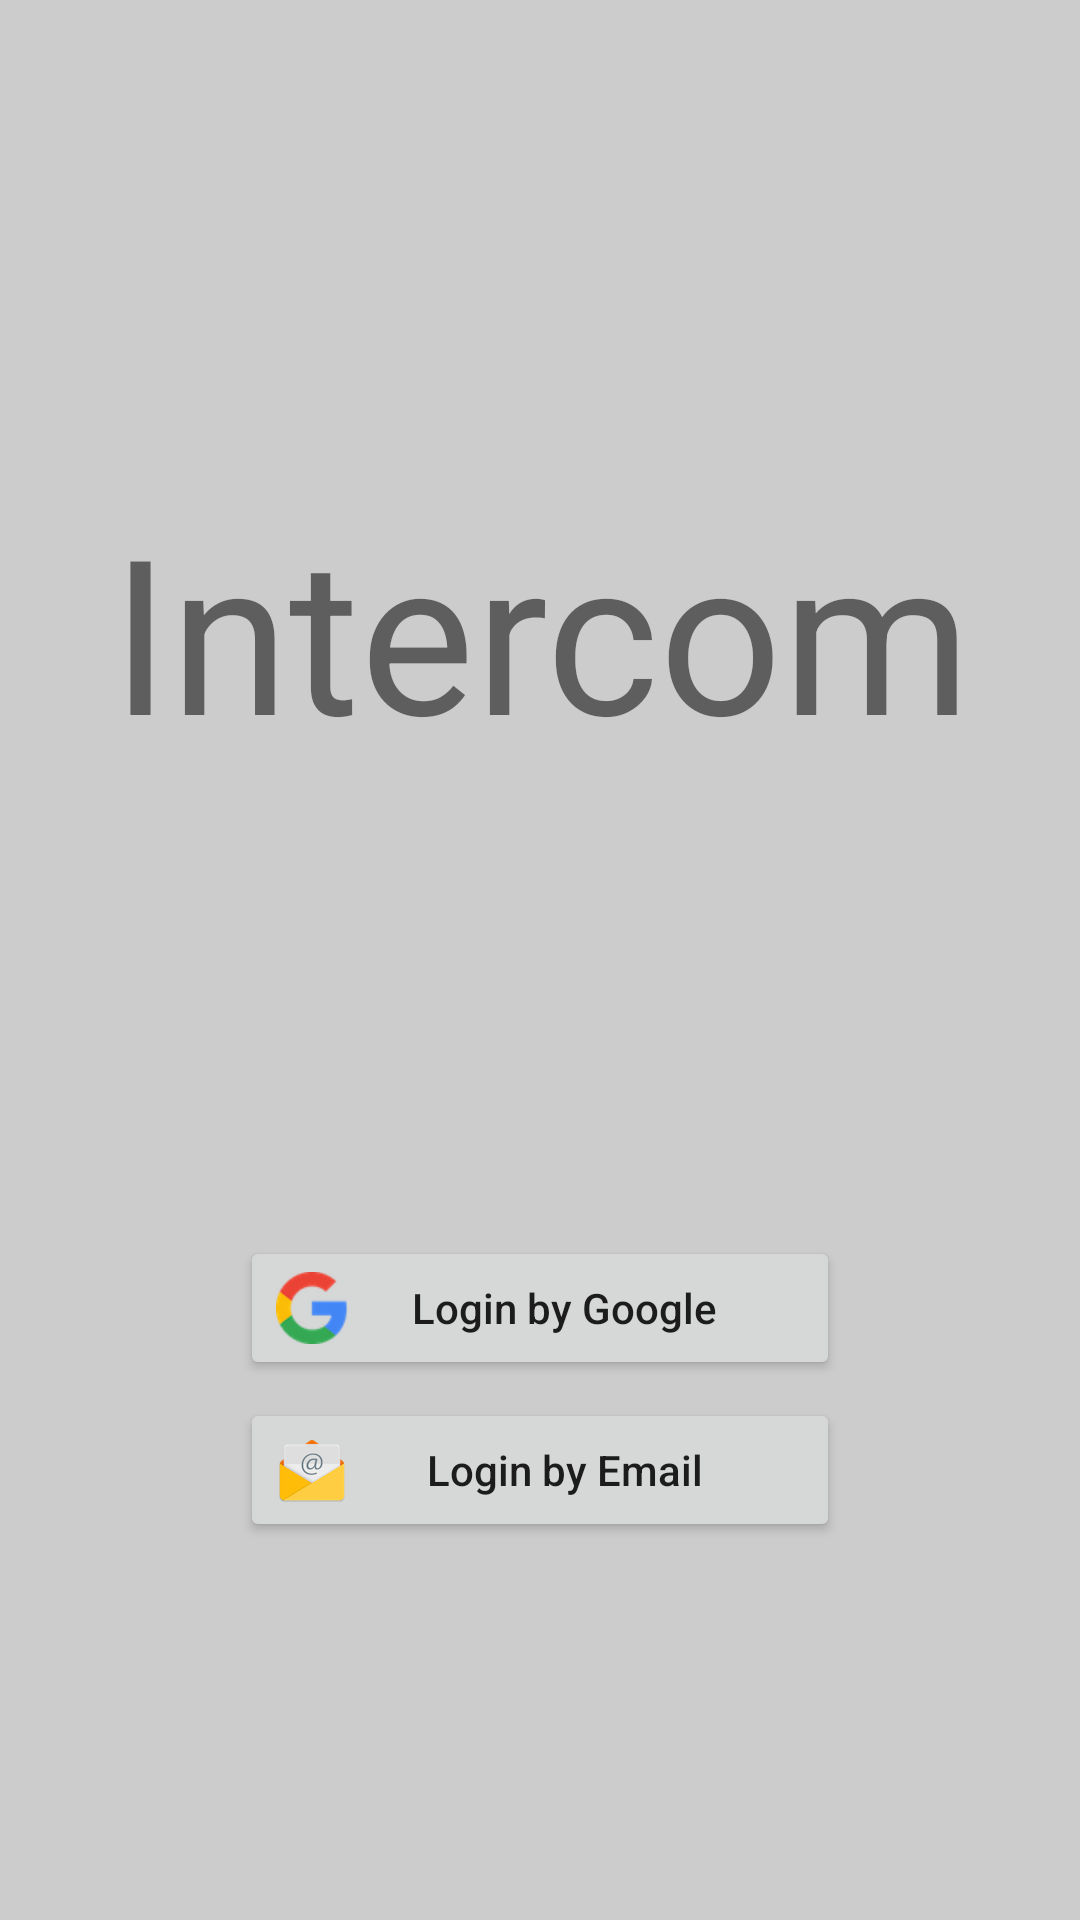

Produce the Android XML layout that renders to this screen, including the resource entries it uses.
<!-- AndroidManifest.xml: application theme AppTheme -->
<!-- res/layout/activity_welcome.xml -->
<?xml version="1.0" encoding="utf-8"?>
<RelativeLayout
    xmlns:android="http://schemas.android.com/apk/res/android"
    android:layout_width="match_parent"
    android:layout_height="match_parent"
    android:background="@color/colorPrimaryDark"
    android:gravity="center">

    <TextView
        android:id="@+id/tv_logo"
        android:textSize="72sp"
        android:gravity="center"
        android:layout_centerInParent="true"
        android:text="@string/app_name"
        android:layout_width="match_parent"
        android:layout_height="200dp"/>

    <Button
        android:id="@+id/btn_login_google"
        android:layout_marginTop="18dp"
        android:layout_width="200dp"
        android:onClick="loginByGoogle"
        android:drawablePadding="-8dp"
        android:layout_above="@+id/btn_login_email"
        android:drawableLeft="@drawable/google_color"
        android:drawableStart="@drawable/google_color"
        android:layout_centerHorizontal="true"
        android:layout_height="wrap_content"
        android:text="@string/google_login"/>

    <Button
        android:id="@+id/btn_login_email"
        android:layout_marginTop="6dp"
        android:layout_width="200dp"
        android:onClick="loginByEmail"
        android:drawablePadding="-8dp"
        android:layout_marginBottom="16dp"
        android:layout_alignParentBottom="true"
        android:drawableLeft="@drawable/ic_email"
        android:drawableStart="@drawable/ic_email"
        android:layout_centerHorizontal="true"
        android:layout_height="wrap_content"
        android:text="@string/email_login"/>

</RelativeLayout>
<!-- resources referenced by this layout -->
<resources>
  <color name="colorPrimaryDark">#cccccc</color>
  <!-- drawable google_color: png bitmap (drawable-xhdpi, 4064 bytes) -->
  <!-- drawable ic_email: png bitmap (drawable-xxhdpi, 7793 bytes) -->
  <string name="app_name">Intercom</string>
  <string name="email_login">Login by Email</string>
  <string name="google_login">Login by Google</string>
  <style name="AppTheme" parent="Theme.AppCompat.Light.NoActionBar">
          
          <item name="colorPrimary">@color/colorPrimary</item>
          <item name="colorPrimaryDark">@color/colorPrimaryDark</item>
          <item name="colorAccent">@color/colorAccent</item>
      </style>
  <color name="colorPrimary">#e6e6e6</color>
  <color name="colorAccent">#41a397</color>
</resources>
